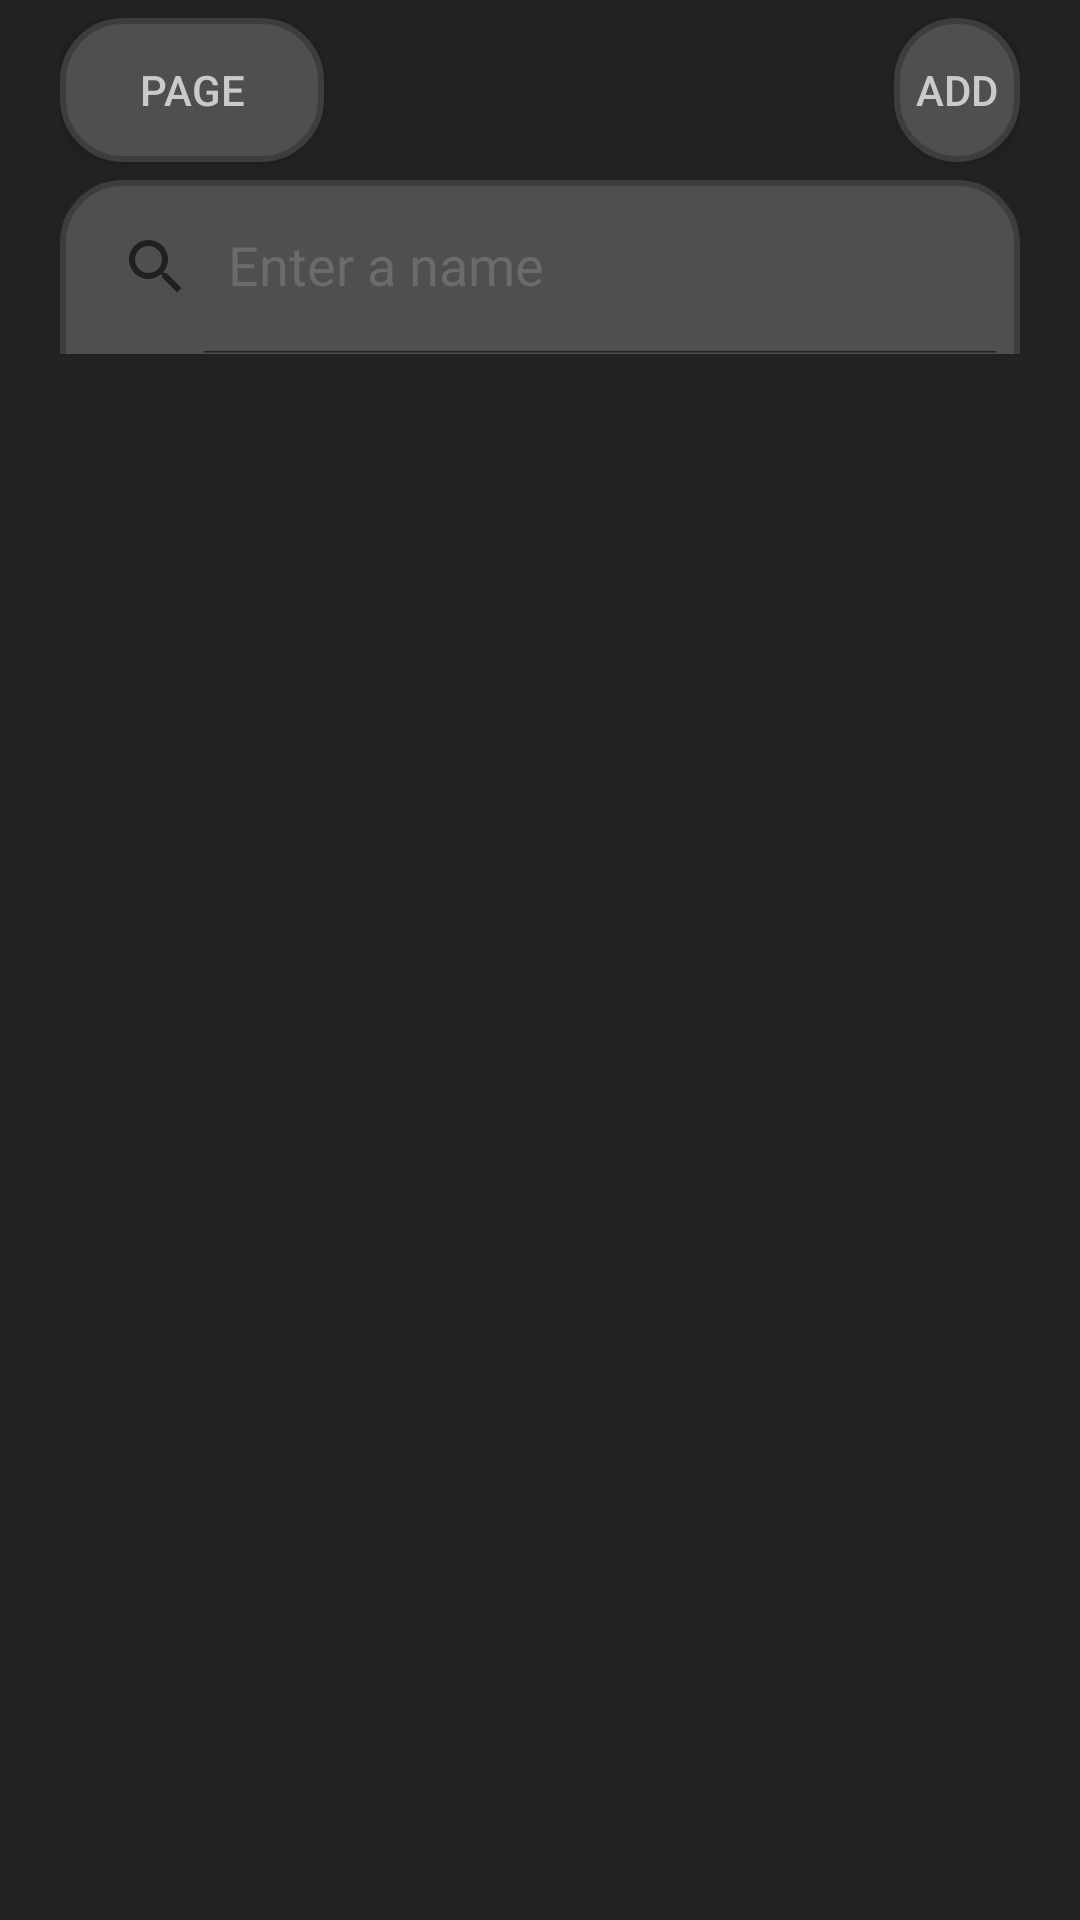

Here is an Android app screen rendered from its layout file. Give the layout XML and the strings, colors and styles it references.
<!-- AndroidManifest.xml: application theme Theme.Patients2 -->
<!-- res/layout/activity_searchable.xml -->
<?xml version="1.0" encoding="utf-8"?>
<RelativeLayout
    xmlns:android="http://schemas.android.com/apk/res/android"
    xmlns:app="http://schemas.android.com/apk/res-auto"
    xmlns:tools="http://schemas.android.com/tools"
    android:layout_width="match_parent"
    android:background="@color/gray"
    android:layout_height="match_parent"
    android:id="@+id/search_element"
    app:actionViewClass="androidx.appcompat.widget.SearchView"
    tools:context=".SearchableActivity">


    <LinearLayout
        android:layout_width="match_parent"
        android:layout_height="match_parent"
        android:orientation="horizontal"
        android:layout_marginTop="6dp"
        android:layout_marginLeft="20dp"
        android:layout_marginRight="20dp">

        <Button
            android:id="@+id/page"
            android:layout_width="wrap_content"
            android:layout_height="wrap_content"
            android:textColor="#DDDDDDDD"
            android:background="@drawable/dis_search_view"
            android:text="Page" />

        <Button
            android:id="@+id/add"
            android:layout_width="wrap_content"
            android:layout_height="wrap_content"
            android:background="@drawable/dis_search_view"
            android:text="add"
            android:layout_marginLeft="190dp"
            android:textColor="#DDDDDDDD"/>
    </LinearLayout>

    <LinearLayout
        android:layout_width="match_parent"
        android:layout_height="match_parent"
        android:orientation="vertical"
        android:textColor="@android:color/white"
        android:layout_marginTop="60dp"
        android:layout_marginLeft="20dp"
        android:layout_marginRight="20dp"
        android:background="@drawable/dis_search_view">

        <androidx.appcompat.widget.SearchView
            app:theme="@style/SearchViewStyle"
            android:id="@+id/search"
            android:layout_width="match_parent"
            android:layout_height="58dp"

            android:cacheColorHint="@android:color/white"
            android:focusable="false"

            android:gravity="center"
            app:iconifiedByDefault="false"
            app:queryHint="Enter a name">

        </androidx.appcompat.widget.SearchView>

        <ListView
            android:id="@+id/list"
            android:layout_width="match_parent"
            android:layout_height="match_parent"
            android:background="@color/gray"
            android:cacheColorHint="@android:color/white"
            android:gravity="center">

        </ListView>

    </LinearLayout>


</RelativeLayout>
<!-- resources referenced by this layout -->
<resources>
  <color name="gray">#222222</color>
  <!-- drawable dis_search_view (drawable) -->
  <?xml version="1.0" encoding="utf-8"?>
  <ripple xmlns:android="http://schemas.android.com/apk/res/android"
      xmlns:tools="http://schemas.android.com/tools"
      android:color="@color/text_bottom"
      tools:targetApi="lollipop">
  
      <item>
          <shape android:shape="rectangle">
              <solid android:color="#4f4f4f"></solid>
              <stroke android:color="@color/purple_500" android:width="2dp"></stroke>
              <corners android:radius="20dp"></corners>
          </shape>
      </item>
  
  </ripple>
  <style name="SearchViewStyle" parent="Widget.AppCompat.SearchView">
          <item name="android:textColor">@color/white</item>
          <item name="android:editTextColor">@color/white</item>
          <item name="android:textColorHint">@color/text_hint</item>
  
      </style>
  <style name="Theme.Patients2" parent="Theme.MaterialComponents.DayNight.DarkActionBar">
          
          <item name="colorPrimary">@color/purple_500</item>
          <item name="colorPrimaryVariant">@color/purple_700</item>
          <item name="colorOnPrimary">@color/white</item>
          
          <item name="colorSecondary">@color/teal_200</item>
          <item name="colorSecondaryVariant">@color/teal_700</item>
          <item name="colorOnSecondary">@color/black</item>
          
          <item name="android:statusBarColor" tools:targetApi="l">?attr/colorPrimaryVariant</item>
          
      </style>
  <color name="text_bottom">#9C9C9C</color>
  <color name="purple_500">#3d3d3d</color>
  <color name="white">#FFFFFFFF</color>
  <color name="text_hint">#6B6B6B</color>
  <color name="purple_700">#3d3d3d</color>
  <color name="teal_200">#FF03DAC5</color>
  <color name="teal_700">#FF018786</color>
  <color name="black">#FF000000</color>
</resources>
